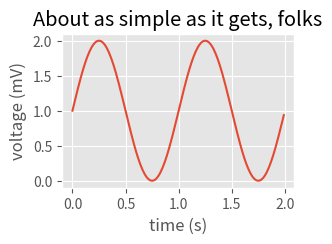

Python code for this plot: (Note: this script raises an exception after producing the figure.)
import matplotlib
matplotlib.use("AGG")  # NOQA
import matplotlib.pyplot as plt
import numpy as np
plt.style.use("ggplot")

t = np.arange(0.0, 2.0, 0.01)
s = 1 + np.sin(2 * np.pi * t)
plt.plot(t, s)
plt.xlabel('time (s)')
plt.ylabel('voltage (mV)')
plt.title('About as simple as it gets, folks')
plt.grid(True)

dpi = plt.gcf().get_dpi()
print("dpi", dpi)
plt.gcf().set_size_inches(300 / dpi, 200 / dpi)
plt.savefig("images/test-ggplot-fit.png", dpi=dpi)
